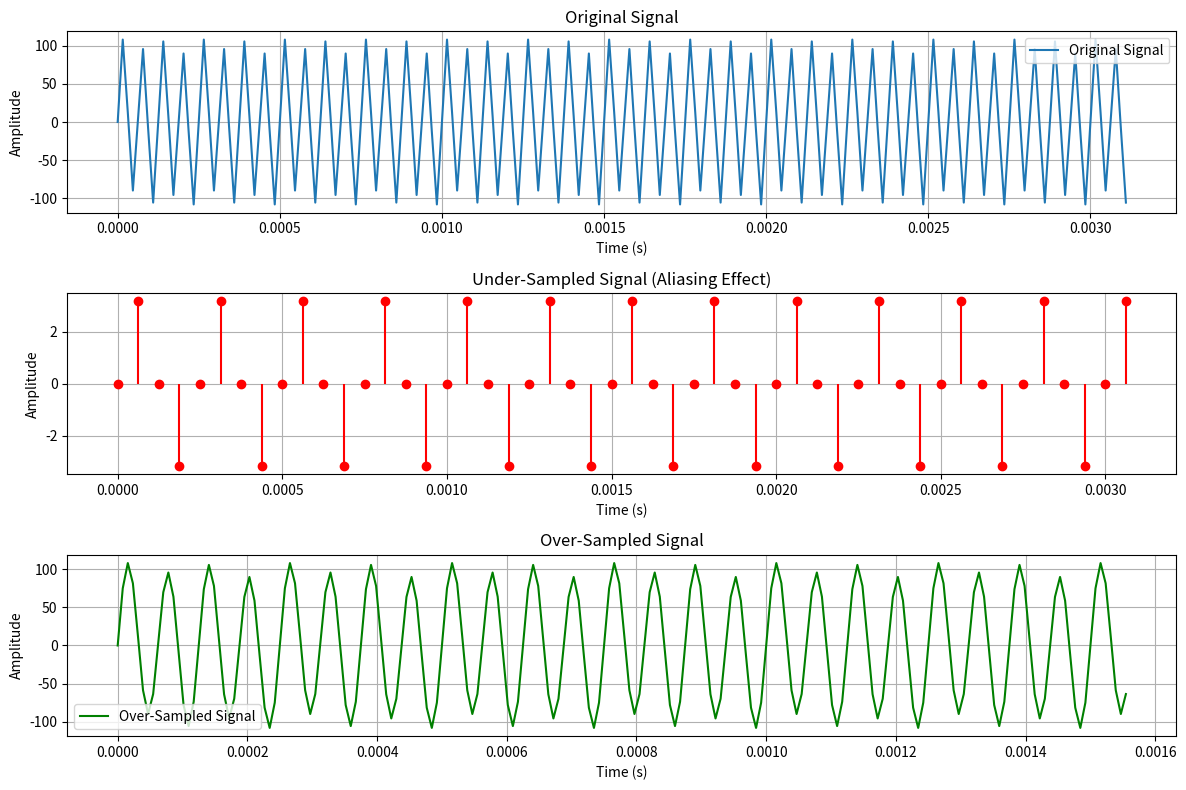

Python code for this plot:
import numpy as np
import matplotlib.pyplot as plt

# Parameters
fs = 64000  # Sampling frequency (64 kHz)
signal_length = 1000  # Number of samples
t = np.arange(signal_length) / fs  # Time array

# Frequencies and amplitudes
frequencies = [4000, 8000, 16000]  # Hz
amplitudes_db = [10, 20, 40]  # Decibels
amplitudes = [10**(amp_db / 20) for amp_db in amplitudes_db]  # Convert dB to linear scale

# Generate composite signal
signal = sum(amp * np.sin(2 * np.pi * f * t) for amp, f in zip(amplitudes, frequencies))

# Under-sampling
under_fs = 16000  # Under-sampling frequency
under_sampled_signal = signal[::int(fs / under_fs)]
under_sampled_time = t[::int(fs / under_fs)]

# Over-sampling
over_fs = 128000  # Over-sampling frequency
over_t = np.arange(0, signal_length / fs, 1 / over_fs)  # Over-sampling time array
over_sampled_signal = sum(amp * np.sin(2 * np.pi * f * over_t) for amp, f in zip(amplitudes, frequencies))

# Plot signals
plt.figure(figsize=(12, 8))

# Original signal
plt.subplot(3, 1, 1)
plt.plot(t[:200], signal[:200], label="Original Signal")
plt.title("Original Signal")
plt.xlabel("Time (s)")
plt.ylabel("Amplitude")
plt.grid()
plt.legend()

# Under-sampled signal
plt.subplot(3, 1, 2)
plt.stem(under_sampled_time[:50], under_sampled_signal[:50], linefmt='r-', markerfmt='ro', basefmt=" ")
plt.title("Under-Sampled Signal (Aliasing Effect)")
plt.xlabel("Time (s)")
plt.ylabel("Amplitude")
plt.grid()

# Over-sampled signal
plt.subplot(3, 1, 3)
plt.plot(over_t[:200], over_sampled_signal[:200], label="Over-Sampled Signal", color='g')
plt.title("Over-Sampled Signal")
plt.xlabel("Time (s)")
plt.ylabel("Amplitude")
plt.grid()
plt.legend()

plt.tight_layout()
plt.show()
